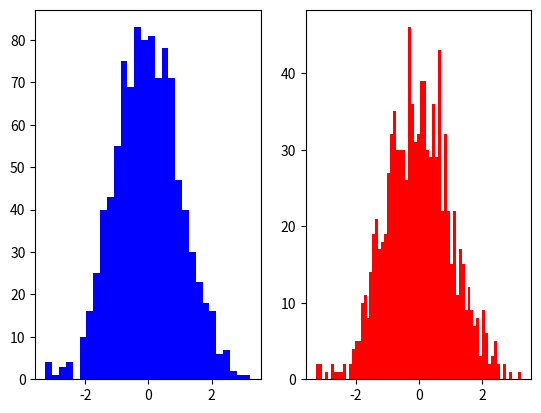

Python code for this plot:
import numpy as np
import matplotlib.pyplot as plt
data=np.random.randn(1000)
ax1=plt.subplot(1,2,1)
ax2=plt.subplot(1,2,2)
ax1.hist(data,bins=30,color='b')
ax2.hist(data,bins=69,color='r')
plt.show()
